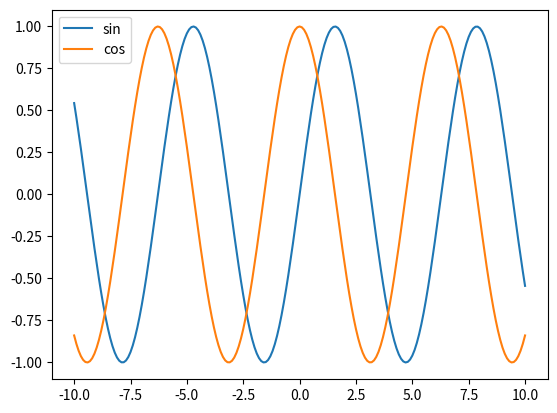

This chart was generated by the following Python code:
import numpy as np
import matplotlib.pyplot as plt

numbers = np.linspace(-10, 10, 201)
sin_numbers = np.sin(numbers)
cos_numbers = np.cos(numbers)

plt.plot(numbers, sin_numbers, label = 'sin')
plt.plot(numbers, cos_numbers, label = 'cos')
plt.legend()
plt.show()
